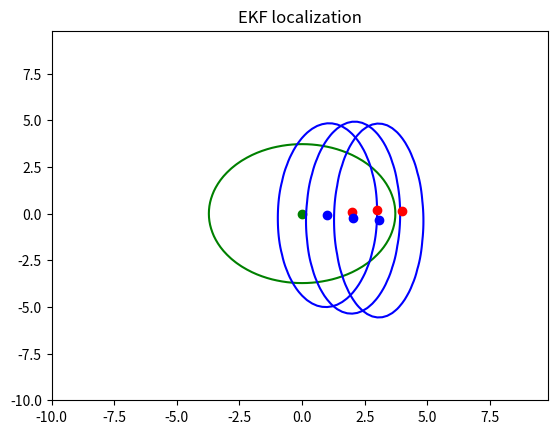

Recreate this plot in Python.
import numpy as np
from math import cos, sin, sqrt, atan2, pi
import matplotlib.pyplot as plt


# Theoretical motion

def g(r, u):
    x, y, theta = r.transpose()[0]
    v, omega = u.transpose()[0]
    return np.array([[x - float(v)/omega * sin(theta) + float(v)/omega * sin(theta + omega)],
                     [y + float(v)/omega * cos(theta) - float(v) /
                     omega * cos(theta + omega)],
                     [theta + omega]])


# Theoretical motion jacobian / pose

def G(r, u):
    x, y, theta = r.transpose()[0]
    v, omega = u.transpose()[0]
    return np.array([[1, 0, -float(v)/omega * cos(theta) + float(v)/omega * cos(theta + omega)],
                     [0, 1, -float(v)/omega * sin(theta) +
                      float(v)/omega * sin(theta + omega)],
                     [0, 0, 1]])


# Theoretical motion jacobian / command

def V(r, u):
    x, y, theta = mu.transpose()[0]
    v, omega = u.transpose()[0]
    return np.array([[-sin(theta)/omega + sin(theta + omega)/omega, v*sin(theta)/omega**2 - v*sin(theta + omega)/omega**2],
                     [cos(theta)/omega - cos(theta + omega)/omega, -v *
                      cos(theta)/omega**2 + v*cos(theta + omega)/omega**2],
                     [0, 1]])


# Command-related motion noise

def M(u):
    v, omega = u.transpose()[0]
    alphas = 6*[0.1]
    return np.array([[alphas[0]*abs(v) + alphas[1]*abs(omega), 0],
                     [0, alphas[2]*abs(v) + alphas[3]*abs(omega)]])


# Yaw noise induced by motion

def R(u):
    v, omega = u.transpose()[0]
    alphas = 2*[0.1]
    return np.array([[0, 0, 0],
                     [0, 0, 0],
                     [0, 0, alphas[0]*abs(v) + alphas[1]*abs(omega)]])


# Theoretical observation

def h(r):
    x, y, theta = r.transpose()[0]
    xf, yf = 10, 0
    return np.array([[sqrt((xf-x)**2 + (yf-y)**2)],
                     [atan2(yf-y, xf-x) - theta]])


# Theoretical observation jacobian / pose

def H(r):
    x, y, theta = r.transpose()[0]
    xf, yf = 10, 0
    q = (xf-x)**2 + (yf-y)**2
    return np.array([[(x-xf)/sqrt(q), (y-yf)/sqrt(q), 0],
                     [-(y-yf)/q, (x-xf)/q, -1]])


# Observation noise

def Q(z):
    d, phi = z.transpose()[0]
    alphas = 4*[0.1]
    return np.array([[alphas[0]*abs(d) + alphas[1]*abs(phi), 0],
                     [0, alphas[2]*abs(d) + alphas[3]*abs(phi)]])


# TESTS

max_time = 3

# Prior
mu = np.array([[0],
               [0],
               [0]])
sigma = np.array([[5, 0, 0],
                  [0, 5, 0],
                  [0, 0, 0.5]])

# Init display
fig, ax = plt.subplots()

for k in range(max_time):
    # New command & observation
    u = np.array([[2],
                  [0.1]])
    z = np.array([[9-mu[0][0]],
                  [0]])

    # Prediction
    predicted_mu = g(mu, u)
    predicted_sigma = (G(mu, u).dot(sigma)).dot(
        G(mu, u).transpose()) + (V(mu, u).dot(M(u))).dot(V(mu, u).transpose()) + R(u)

    # Correction
    K = (predicted_sigma.dot(H(mu).transpose())).dot(np.linalg.inv(
        (H(mu).dot(predicted_sigma)).dot(H(mu).transpose()) + Q(z)))
    new_mu = predicted_mu + K.dot(z-h(predicted_mu))
    new_sigma = (np.identity(3) - K.dot(H(mu))).dot(predicted_sigma)

    # Log
    print("")
    print("Initial:")
    print(mu)
    print(sigma)
    print("")
    print("Prediction:")
    print(predicted_mu)
    print(predicted_sigma)
    print("")
    print("Correction:")
    print(new_mu)
    print(new_sigma)
    print("")

    # Display

    delta = 0.2
    x = np.arange(-10, 10, delta)
    y = np.arange(-10, 10, delta)
    X, Y = np.meshgrid(x, y)

    Z1 = np.zeros([len(X), len(X[0])])
    for i in range(len(X)):
        for j in range(len(X[0])):
            diff = np.array([[X[i, j]-mu[0][0]], [Y[i, j]-mu[1][0]]])
            diff_transpose = diff.transpose()
            sigma = sigma[:2, :2]
            sigma_inverse = np.linalg.inv(sigma)
            Z1[i, j] = 1/(sqrt(2*pi*np.linalg.det(sigma))) * \
                np.exp(-1/2 * (diff_transpose.dot(sigma_inverse)
                               ).dot(diff))[0][0]

    Z2 = np.zeros([len(X), len(X[0])])
    for i in range(len(X)):
        for j in range(len(X[0])):
            diff = np.array([[X[i, j]-predicted_mu[0][0]],
                            [Y[i, j]-predicted_mu[1][0]]])
            diff_transpose = diff.transpose()
            sigma = predicted_sigma[:2, :2]
            sigma_inverse = np.linalg.inv(sigma)
            Z2[i, j] = 1/(sqrt(2*pi*np.linalg.det(sigma))) * \
                np.exp(-1/2 * (diff_transpose.dot(sigma_inverse)
                               ).dot(diff))[0][0]

    Z3 = np.zeros([len(X), len(X[0])])
    for i in range(len(X)):
        for j in range(len(X[0])):
            diff = np.array([[X[i, j]-new_mu[0][0]], [Y[i, j]-new_mu[1][0]]])
            diff_transpose = diff.transpose()
            sigma = new_sigma[:2, :2]
            sigma_inverse = np.linalg.inv(sigma)
            Z3[i, j] = 1/(sqrt(2*pi*np.linalg.det(sigma))) * \
                np.exp(-1/2 * (diff_transpose.dot(sigma_inverse)
                               ).dot(diff))[0][0]

    if k == 0:
        plt.plot(mu[0][0], mu[1][0], "go")
        CS1 = ax.contour(X, Y, Z1, levels=[0.02], colors=['g'])
        # ax.clabel(CS1, inline=1, fontsize=10)
    plt.plot(predicted_mu[0][0], predicted_mu[1][0], "ro")
    CS2 = ax.contour(X, Y, Z2, levels=[0.02], colors=['r'])
    # ax.clabel(CS2, inline=1, fontsize=10)
    plt.plot(new_mu[0][0], new_mu[1][0], "bo")
    CS3 = ax.contour(X, Y, Z3, levels=[0.02], colors=['b'])
    # ax.clabel(CS3, inline=1, fontsize=10)

    mu = new_mu
    sigma = new_sigma

ax.set_title('EKF localization')
plt.show()
